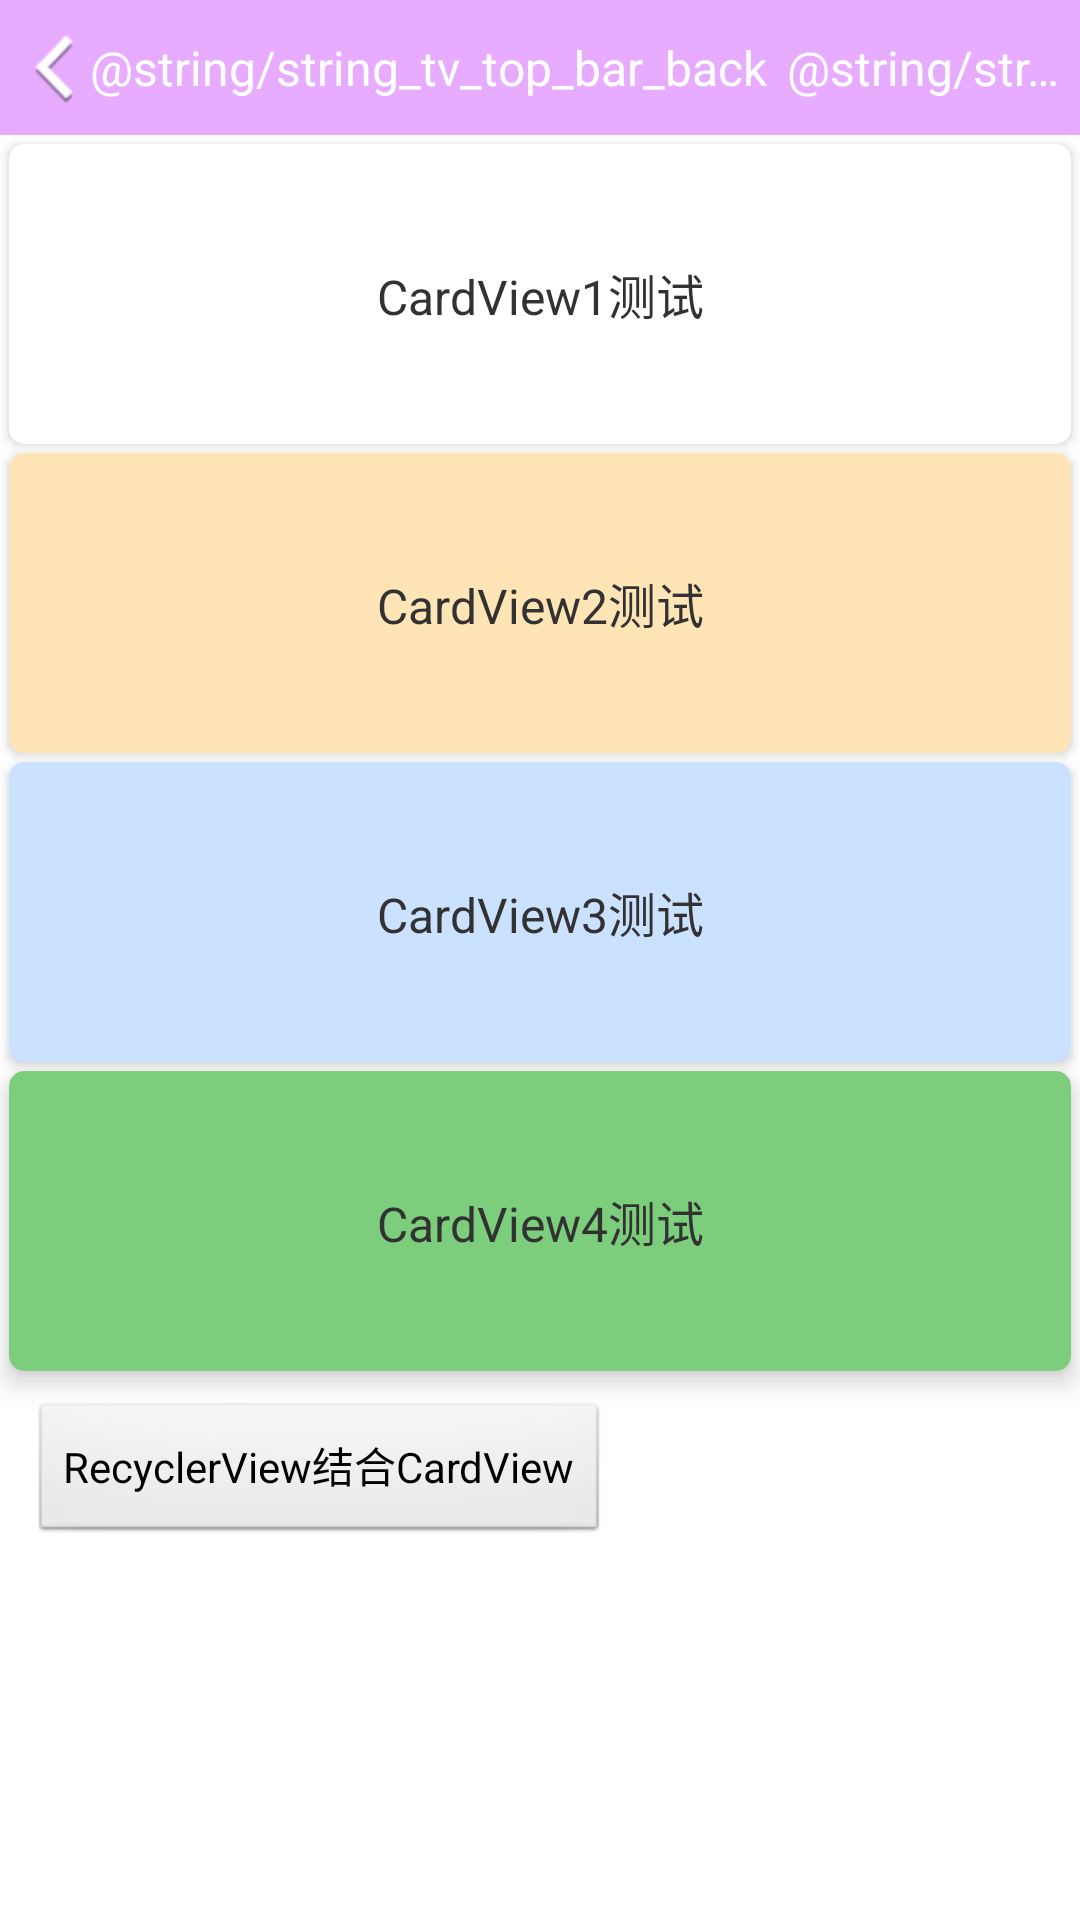

This screen was rendered from an Android layout file. Write that file and the resources it references.
<!-- AndroidManifest.xml: application theme AppTheme -->
<!-- res/layout/card_view_layout.xml -->
<?xml version="1.0" encoding="utf-8"?>
<LinearLayout xmlns:android="http://schemas.android.com/apk/res/android"
    xmlns:card_view="http://schemas.android.com/apk/res-auto"
    android:orientation="vertical"
    android:layout_width="match_parent"
    android:layout_height="match_parent">
    <include layout="@layout/common_top_bar_layout"/>
    <android.support.v7.widget.CardView
        android:layout_marginTop="3dp"
        android:layout_marginLeft="3dp"
        android:layout_marginRight="3dp"
        android:id="@+id/card_view_one"
        android:layout_gravity="center"
        android:layout_width="match_parent"
        android:layout_height="100dp"
        card_view:cardCornerRadius="5dp">
        <TextView
            android:id="@+id/info_text_one"
            android:text="CardView1测试"
            android:textSize="16sp"
            android:gravity="center"
            android:layout_width="match_parent"
            android:layout_height="match_parent" />
    </android.support.v7.widget.CardView>
    <android.support.v7.widget.CardView
        android:layout_marginTop="3dp"
        android:layout_marginLeft="3dp"
        android:layout_marginRight="3dp"
        android:id="@+id/card_view_two"
        android:layout_gravity="center"
        android:layout_width="match_parent"
        android:layout_height="100dp"
        card_view:cardCornerRadius="5dp"
        card_view:cardBackgroundColor="#FFE4B5">
        <TextView
            android:id="@+id/info_text_two"
            android:text="CardView2测试"
            android:textSize="16sp"
            android:gravity="center"
            android:layout_width="match_parent"
            android:layout_height="match_parent" />
    </android.support.v7.widget.CardView>
    <android.support.v7.widget.CardView
        android:layout_marginTop="3dp"
        android:layout_marginLeft="3dp"
        android:layout_marginRight="3dp"
        android:id="@+id/card_view_three"
        android:layout_gravity="center"
        android:layout_width="match_parent"
        android:layout_height="100dp"
        card_view:cardCornerRadius="5dp"
        card_view:cardBackgroundColor="#CAE1FF">
        <TextView
            android:id="@+id/info_text_three"
            android:text="CardView3测试"
            android:textSize="16sp"
            android:gravity="center"
            android:layout_width="match_parent"
            android:layout_height="match_parent" />
    </android.support.v7.widget.CardView>

    <android.support.v7.widget.CardView
        android:layout_marginTop="3dp"
        android:layout_marginLeft="3dp"
        android:layout_marginRight="3dp"
        android:id="@+id/card_view_four"
        android:layout_gravity="center"
        android:layout_width="match_parent"
        android:layout_height="100dp"
        card_view:cardCornerRadius="5dp"
        card_view:cardBackgroundColor="#7CCD7C"
        card_view:cardElevation="5dp"
        card_view:cardMaxElevation="5dp">
        <TextView
            android:id="@+id/info_text_four"
            android:text="CardView4测试"
            android:textSize="16sp"
            android:gravity="center"
            android:layout_width="match_parent"
            android:layout_height="match_parent" />
    </android.support.v7.widget.CardView>

    <Button
        android:layout_margin="10dp"
        android:id="@+id/btn_cardview_recyclerview"
        android:text="RecyclerView结合CardView"
        android:layout_width="wrap_content"
        android:layout_height="wrap_content" />
</LinearLayout>
<!-- res/layout/common_top_bar_layout.xml (included above) -->
<?xml version="1.0" encoding="utf-8"?>
<RelativeLayout xmlns:android="http://schemas.android.com/apk/res/android"
    android:layout_width="fill_parent"
    android:layout_height="45dip"
    android:visibility="visible"
    android:background="@color/middle_red" >
    <LinearLayout
        android:id="@+id/top_bar_linear_back"
        android:layout_width="wrap_content"
        android:layout_height="50dip"
        android:gravity="center_vertical"
        android:orientation="horizontal"
        >

        <ImageView
            android:id="@+id/top_bar_img_back"
            android:layout_width="wrap_content"
            android:layout_height="wrap_content"
            android:layout_marginLeft="10dip"
            android:src="@drawable/header_back" />

        <TextView
            android:id="@+id/top_bar_tv_back"
            style="@style/style_textview_one"
            android:layout_marginLeft="4dip"
            android:text="@string/string_tv_top_bar_back"
            android:textSize="16sp" />
    </LinearLayout>
    <TextView
        android:layout_toRightOf="@id/top_bar_linear_back"
        android:id="@+id/top_bar_title"
        style="@style/style_textview_one"
        android:gravity="center"
        android:layout_marginLeft="5dp"
        android:layout_marginRight="5dp"
        android:layout_centerInParent="true"
        android:text="@string/string_tv_setting"
        />
</RelativeLayout>
<!-- resources referenced by this layout -->
<resources>
  <color name="middle_red">#e7abff</color>
  <!-- drawable header_back: png bitmap (drawable-hdpi, 918 bytes) -->
  <style name="style_textview_one">
          <item name="android:textSize">16sp</item>
          <item name="android:textColor">@color/white</item>
          <item name="android:layout_width">wrap_content</item>
          <item name="android:layout_height">wrap_content</item>
          <item name="android:singleLine">true</item>
      </style>
  <style name="AppTheme" parent="android:Theme.Light">
          <item name="android:windowNoTitle">true</item>
      </style>
  <color name="white">#FFFFFF</color>
</resources>
